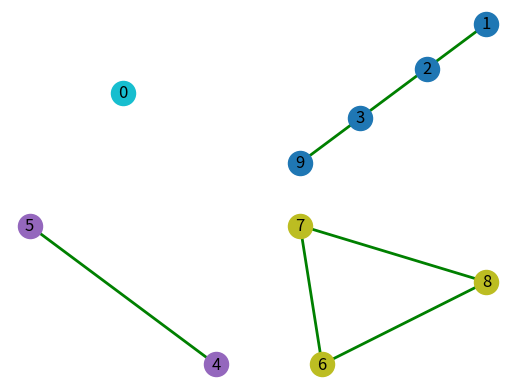
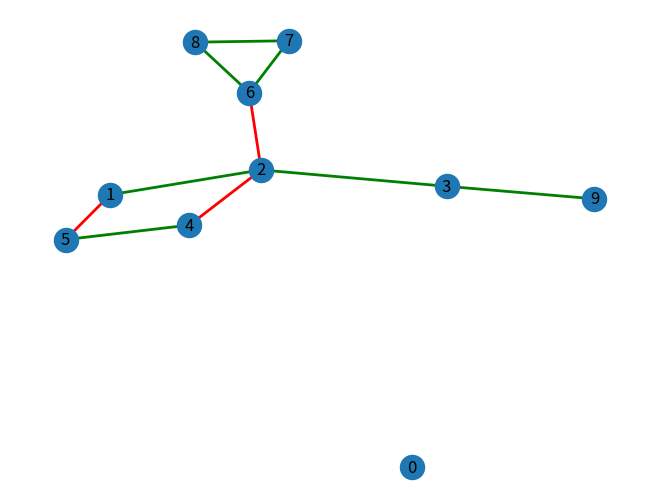

Write the Python code that produced these figures, in order.
# -*- coding: utf-8 -*-
"""
Created on Mon Aug 29 17:24:43 2022

@author: Lenovo
"""
import networkx as nx
import matplotlib.pyplot as plt
from collections import deque
import random
import math

def giveColors():
    sampleColors = ['tab:blue', 'tab:orange', 'tab:green', 'tab:red', 
    'tab:purple', 'tab:brown', 'tab:pink', 'tab:gray', 'tab:olive', 'tab:cyan']
    random.shuffle(sampleColors)
    return iter(sampleColors)

#Dobijanje klastera (komponenti dobijene uklanjanjem negativnih grana)
def BFSComponents(G):
    visited = []
    components = []

    def BFSComponent(node):
        comp = nx.Graph()
        queue = deque()

        def pushNode(x):
            comp.add_node(x)
            visited.append(x)
            queue.append(x)
        def onlyPositiveNeighbors(x):
            positiveNeighbors = []
            for neighbor in G.neighbors(x):
                if G.edges[x, neighbor]["color"] == "green":
                    positiveNeighbors.append(neighbor)
            return positiveNeighbors
        pushNode(node)

        while queue:
            curr = queue.popleft()

            for neighbor in onlyPositiveNeighbors(curr): #TODO: not all neighbors, just positive ones
                comp.add_edge(curr, neighbor, color = "green")
                if neighbor not in visited:
                    pushNode(neighbor)

        return comp
  
    #G = nx.Graph()
    for node in G.nodes:
        if node not in visited:
            components.append(BFSComponent(node))

    return components

    
#Dobijanje koalicija (klaster nema negativne veze)

def main2():
    G = nx.Graph()
    G.add_nodes_from(range(10))
    x = [2, 4, 7, 3, 1, 8, 3, 5]; y = [3, 6, 1, 5, 4, 2, 5, 1]
    for od, do in zip(x, y):
        G.add_edge(od, do)
        #pos = nx.spring_layout(G, seed=69)  # Seed for reproducible layout
    nx.draw(G)
    plt.show()

def main():
    def buildGraph():
        G = nx.Graph()
        G.add_nodes_from(range(10))
        G.add_edge(1, 2, color="green")
        G.add_edge(3, 2, color="green")
        G.add_edge(4, 5, color="green")
        G.add_edge(1, 5, color="red")
        G.add_edge(4, 2, color="red")
        G.add_edge(2, 6, color="red")
        G.add_edge(6, 7, color="green")
        G.add_edge(7, 8, color="green")
        G.add_edge(6, 8, color="green")
        G.add_edge(3, 9, color="green")
        
        return G
    def showGraph():
        pos = nx.spring_layout(G, seed=50)
        """
        edge_labels = nx.get_edge_attributes(G,'color')
        print(edge_labels)
        nx.draw_networkx_edge_labels(G, pos, edge_labels)"""
    
        edges, edgeColors = zip(*nx.get_edge_attributes(G, 'color').items())
        nx.draw(G, pos, edge_color=edgeColors, width=2, with_labels=True)
        #nx.draw(G, pos)
        plt.show()
    def showComponentGraph():
        pos = nx.spring_layout(G, seed=20)
        noComp = len(components)
        nodeColors = []
        baseNumber = 110*min(9, math.ceil(noComp**0.5)); i=1
        for c in components:
            print(c.nodes, c.edges)
            pos = nx.spring_layout(c, seed=random.randint(5, 31415))
            plt.subplot(baseNumber+i); i+=1 
            if not nodeColors: nodeColors = giveColors()
            edgeinfo = nx.get_edge_attributes(c, 'color').items()
            if edgeinfo:
                edges, edgeColors = zip(*edgeinfo)
            else: edgeColors = "black"
            nx.draw(c, pos, node_color = next(nodeColors), edge_color=edgeColors, width=2, with_labels=True)
        plt.show()
    G = buildGraph()
    
    components = BFSComponents(G); 
    showComponentGraph()
    showGraph()
main()
